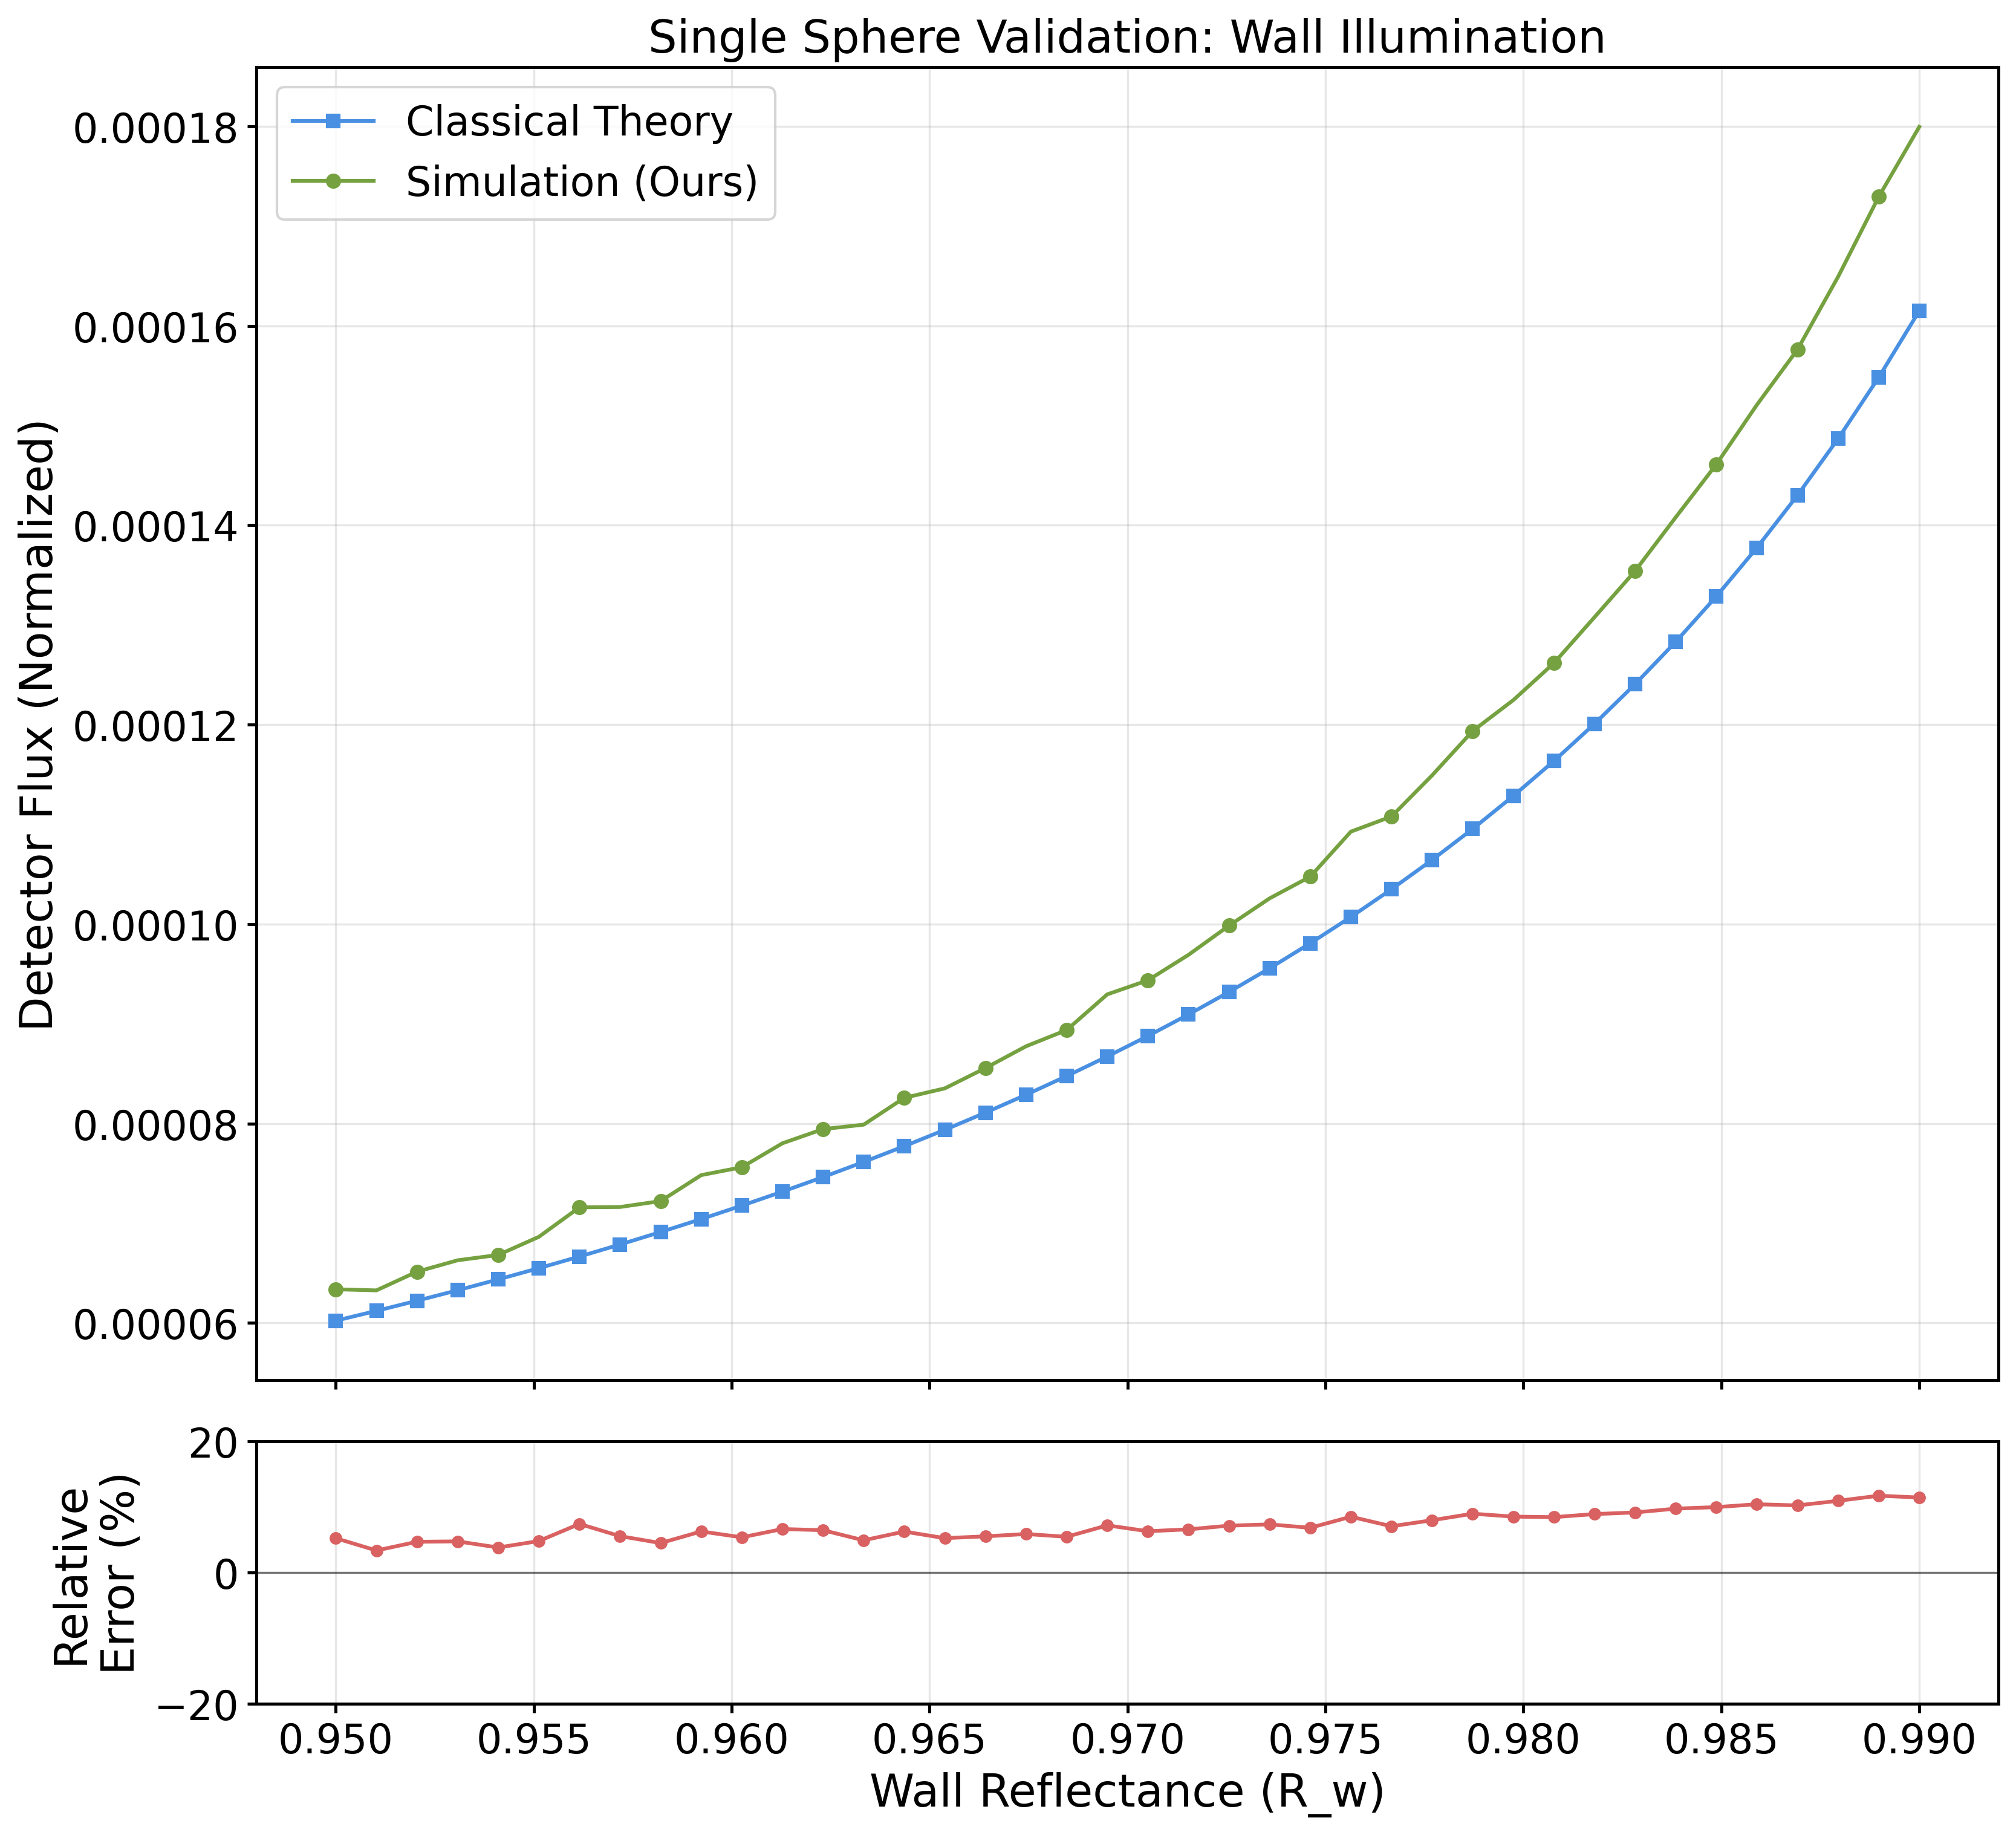

The file beside this chart, header and first rows:
wall_reflectance, simulation_flux_mean, simulation_flux_std, theory_flux, relative_error_%
0.95, 6.337877746988833e-05, 1.3112243846774646e-06, 6.0231569862956506e-05, 5.225
0.951, 6.327017283822524e-05, 1.1570220737518044e-06, 6.12158060146954e-05, 3.356
0.9521, 6.514702117768323e-05, 1.1489728536795333e-06, 6.223268299592648e-05, 4.683
0.9531, 6.628697541309991e-05, 1.1577700554996426e-06, 6.328391403665872e-05, 4.745
0.9541, 6.682423380871436e-05, 8.470310268581958e-07, 6.43713342488368e-05, 3.811
0.9551, 6.863894650924143e-05, 1.6821819122190857e-06, 6.549671201095968e-05, 4.798
0.9562, 7.159618416884913e-05, 1.5333371343553335e-06, 6.666220791215642e-05, 7.401
0.9572, 7.163078530597947e-05, 8.061164980869764e-07, 6.786986319937473e-05, 5.541
0.9582, 7.222467793361615e-05, 7.15140611735303e-07, 6.912208166010098e-05, 4.489
0.9592, 7.48278910786832e-05, 1.7837462783196289e-06, 7.042145319858239e-05, 6.257
0.9603, 7.562003906733702e-05, 7.467008891054881e-07, 7.177053247374961e-05, 5.364
0.9613, 7.802073628179788e-05, 8.539832246354943e-07, 7.317239358490421e-05, 6.626
0.9623, 7.944228273814853e-05, 7.353000668177472e-07, 7.463002311245396e-05, 6.448
0.9633, 7.98859466630719e-05, 1.0838374345931623e-06, 7.614690637575796e-05, 4.91
0.9644, 8.257529073994304e-05, 1.1432689567436504e-06, 7.772682511650937e-05, 6.238
0.9654, 8.352849925987447e-05, 2.059417429388985e-06, 7.937359648309308e-05, 5.235
0.9664, 8.556284004266903e-05, 8.76999728131292e-07, 8.109175939543595e-05, 5.514
0.9674, 8.774781219719296e-05, 1.003405609600538e-06, 8.288584605751633e-05, 5.866
0.9685, 8.937625258219751e-05, 1.8685789458737392e-07, 8.476111409201528e-05, 5.445
0.9695, 9.295329960291653e-05, 1.3354875853611786e-06, 8.67233178320642e-05, 7.184
0.9705, 9.436221153397301e-05, 1.0558070443450652e-06, 8.877840158378887e-05, 6.29
0.9715, 9.691487802382976e-05, 8.321928539680405e-07, 9.093337638664518e-05, 6.578
0.9726, 9.984827169749139e-05, 5.00491456285167e-07, 9.31954372537466e-05, 7.139
0.9736, 0.0001026, 7.047690271256424e-07, 9.557291130348779e-05, 7.334
0.9746, 0.0001048, 1.0445525562610708e-06, 9.807501176238597e-05, 6.814
0.9756, 0.0001093, 9.415324873305622e-07, 0.0001007, 8.499
0.9767, 0.0001108, 1.2621111603728016e-06, 0.0001035, 7.048
0.9777, 0.0001149, 9.694783962776752e-07, 0.0001064, 7.964
0.9787, 0.0001194, 1.5811098495491334e-06, 0.0001095, 8.959
0.9797, 0.0001225, 3.2876638609414545e-07, 0.0001128, 8.518
0.9808, 0.0001262, 1.3924627801426021e-06, 0.0001164, 8.435
0.9818, 0.0001308, 6.804642040850941e-07, 0.0001201, 8.903
0.9828, 0.0001354, 8.614737324000977e-07, 0.0001241, 9.148
0.9838, 0.0001408, 1.3719216587477115e-06, 0.0001283, 9.729
0.9849, 0.0001461, 2.2570753241671863e-06, 0.0001329, 9.963
0.9859, 0.0001521, 1.3288813510252089e-06, 0.0001377, 10.4
0.9869, 0.0001576, 9.501736338071374e-07, 0.000143, 10.22
0.9879, 0.0001649, 1.6656881883246126e-06, 0.0001487, 10.92
0.989, 0.0001729, 8.558736562846129e-07, 0.0001548, 11.7
0.99, 0.0001799, 1.0745582782683338e-06, 0.0001615, 11.43
